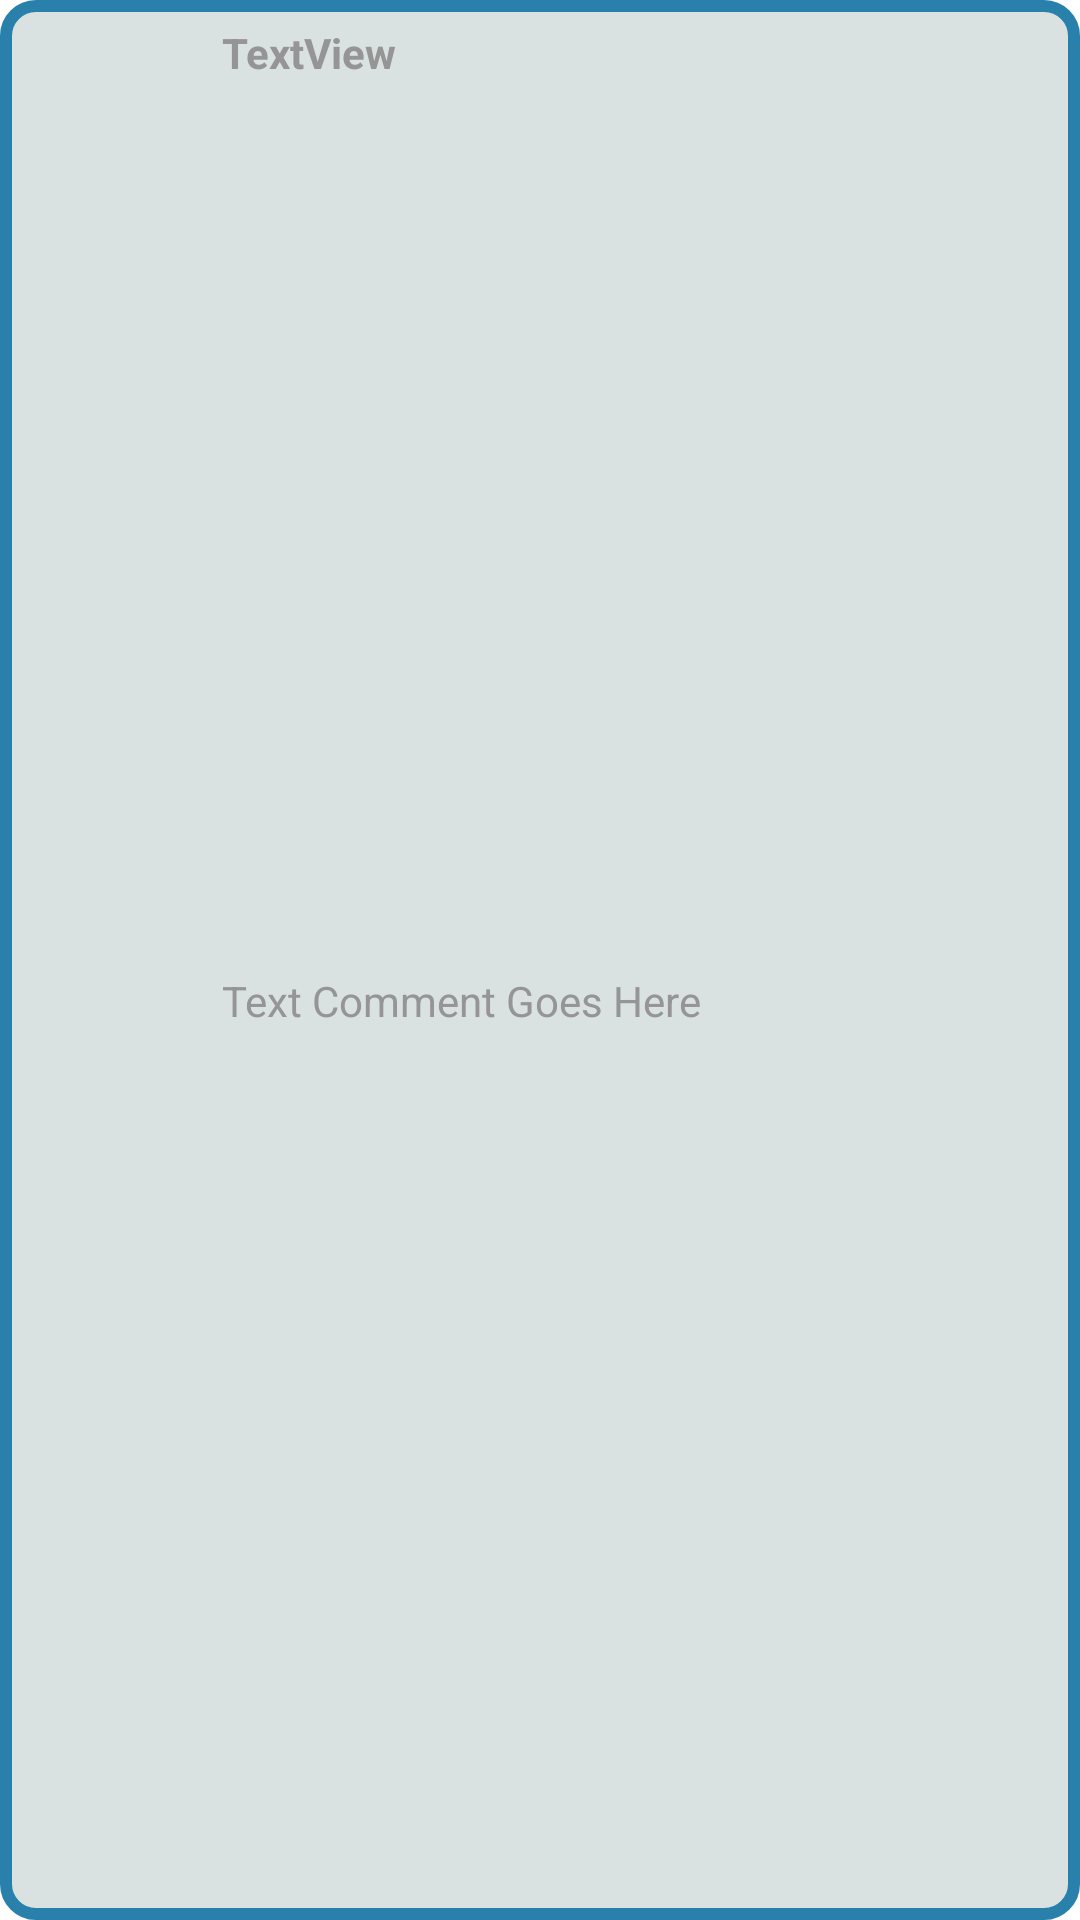

Android layout source for this screen:
<!-- AndroidManifest.xml: application theme Theme.BlogBlog -->
<!-- res/layout/comment_item_layout.xml -->
<androidx.constraintlayout.widget.ConstraintLayout
    xmlns:android="http://schemas.android.com/apk/res/android"
    xmlns:app="http://schemas.android.com/apk/res-auto"
    xmlns:tools="http://schemas.android.com/tools"
    android:layout_width="match_parent"
    android:layout_height="wrap_content"
    android:background="@drawable/botton_border_2"
    android:layout_margin="8dp">

    <ImageView
        android:id="@+id/comment_user_img"
        android:layout_width="42dp"
        android:layout_height="42dp"
        android:layout_marginStart="16dp"
        android:layout_marginLeft="16dp"
        android:layout_marginTop="8dp"
        app:layout_constraintStart_toStartOf="parent"
        app:layout_constraintTop_toTopOf="parent"
        tools:srcCompat="@tools:sample/avatars" />

    <TextView
        android:textColor="#969595"
        android:textStyle="bold"
        android:id="@+id/comment_username"
        android:layout_width="wrap_content"
        android:layout_height="wrap_content"
        android:layout_marginStart="16dp"
        android:layout_marginLeft="16dp"
        android:layout_marginTop="8dp"
        android:text="TextView"
        app:layout_constraintStart_toEndOf="@+id/comment_user_img"
        app:layout_constraintTop_toTopOf="parent" />

    <TextView
        android:id="@+id/comment_content"
        android:layout_width="0dp"
        android:layout_height="wrap_content"
        android:layout_marginStart="16dp"
        android:layout_marginLeft="16dp"
        android:layout_marginTop="8dp"
        android:layout_marginEnd="8dp"
        android:layout_marginRight="8dp"
        android:layout_marginBottom="8dp"
        android:text="Text Comment Goes Here"
        android:textColor="#969595"
        app:layout_constraintBottom_toBottomOf="parent"
        app:layout_constraintEnd_toEndOf="parent"
        app:layout_constraintStart_toEndOf="@+id/comment_user_img"
        app:layout_constraintTop_toBottomOf="@+id/comment_username" />
















</androidx.constraintlayout.widget.ConstraintLayout>
<!-- resources referenced by this layout -->
<resources>
  <!-- drawable botton_border_2 (drawable) -->
  <?xml version="1.0" encoding="utf-8"?>
  <shape xmlns:android="http://schemas.android.com/apk/res/android"
      android:shape="rectangle">
      <corners android:radius="10dp" />
      <stroke android:width="12px" android:color="#2980AA" />
      <solid android:color="#F7D9E0E1" />
  </shape>
  <style name="Theme.BlogBlog" parent="Theme.MaterialComponents.DayNight.DarkActionBar">
          
          <item name="colorPrimary">@color/purple_500</item>
          <item name="colorPrimaryVariant">@color/purple_700</item>
          <item name="colorOnPrimary">@color/white</item>
          
          <item name="colorSecondary">@color/teal_200</item>
          <item name="colorSecondaryVariant">@color/teal_700</item>
          <item name="colorOnSecondary">@color/black</item>
          
          <item name="android:statusBarColor" tools:targetApi="l">?attr/colorPrimaryVariant</item>
          
      </style>
  <!-- not gathered from this repository: default colours our renderer supplied (Android Studio template values) -->
  <color name="purple_500">#FF6200EE</color>
  <color name="purple_700">#FF3700B3</color>
  <color name="teal_200">#FF03DAC5</color>
  <color name="teal_700">#FF018786</color>
  <color name="black">#FF000000</color>
  <color name="white">#FFFFFFFF</color>
</resources>
